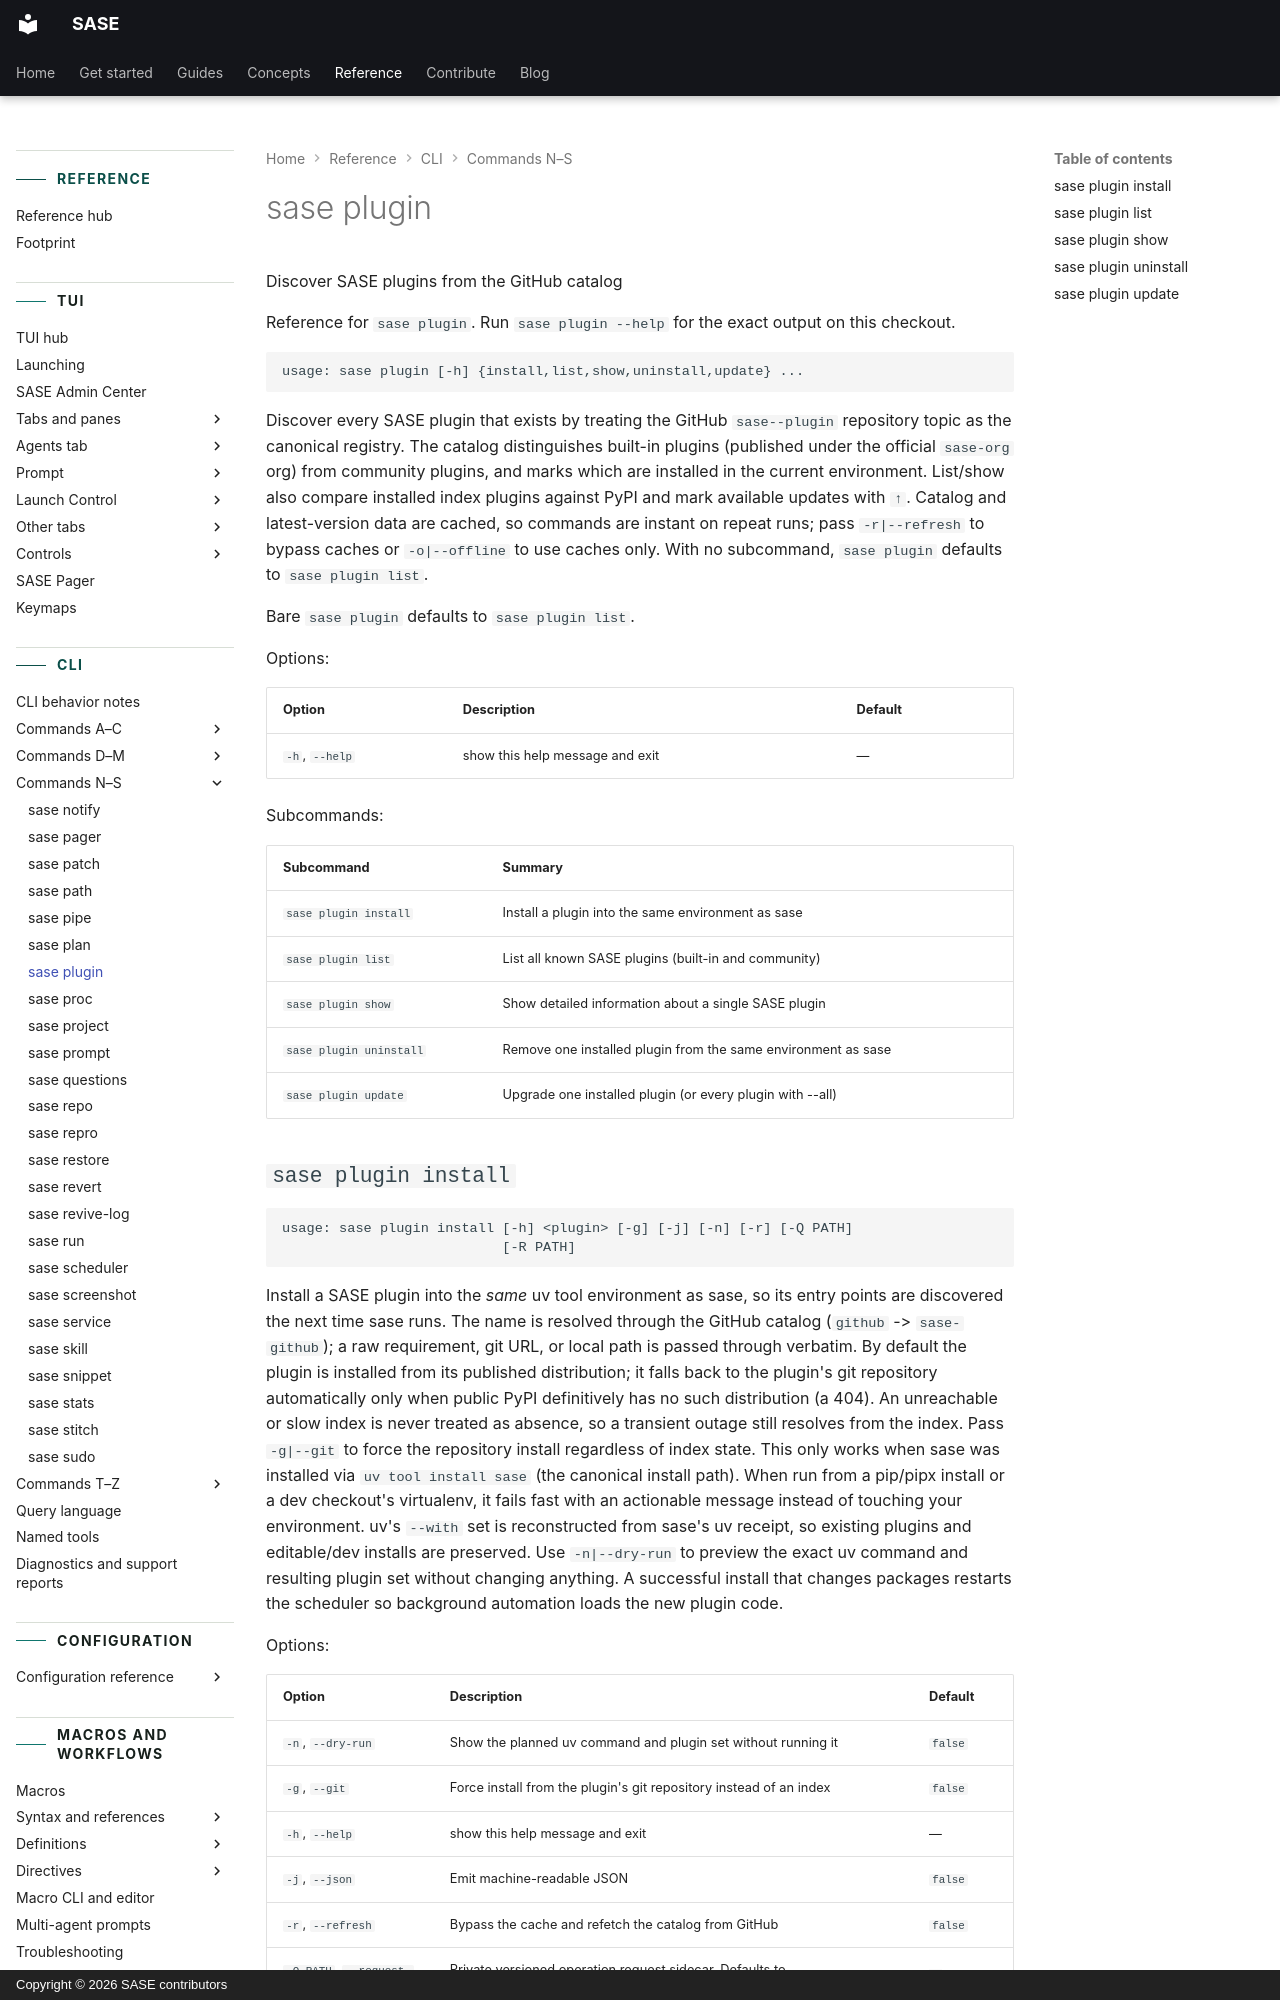

repository: sase-org/sase · page: reference/cli/plugin/index.html · generator: mkdocs · copyright: Copyright © 2026 SASE contributors

---
title: "sase plugin"
description: "Discover every SASE plugin that exists by treating the GitHub `sase--plugin` repository topic as the canonical registry."
---

<!-- generated, do not edit; source: argparse tree (tools/render_cli; run just fix to regenerate) -->

# sase plugin

Discover SASE plugins from the GitHub catalog

Reference for `sase plugin`. Run `sase plugin --help` for the exact output on this checkout.

```text
usage: sase plugin [-h] {install,list,show,uninstall,update} ...
```

Discover every SASE plugin that exists by treating the GitHub `sase--plugin` repository topic as the canonical registry. The catalog distinguishes built-in plugins (published under the official `sase-org` org) from community plugins, and marks which are installed in the current environment. List/show also compare installed index plugins against PyPI and mark available updates with `↑`. Catalog and latest-version data are cached, so commands are instant on repeat runs; pass `-r|--refresh` to bypass caches or `-o|--offline` to use caches only. With no subcommand, `sase plugin` defaults to `sase plugin list`.

Bare `sase plugin` defaults to `sase plugin list`.

Options:

| Option         | Description                     | Default |
| -------------- | ------------------------------- | ------- |
| `-h`, `--help` | show this help message and exit | —       |

Subcommands:

| Subcommand              | Summary                                                       |
| ----------------------- | ------------------------------------------------------------- |
| `sase plugin install`   | Install a plugin into the same environment as sase            |
| `sase plugin list`      | List all known SASE plugins (built-in and community)          |
| `sase plugin show`      | Show detailed information about a single SASE plugin          |
| `sase plugin uninstall` | Remove one installed plugin from the same environment as sase |
| `sase plugin update`    | Upgrade one installed plugin (or every plugin with --all)     |
